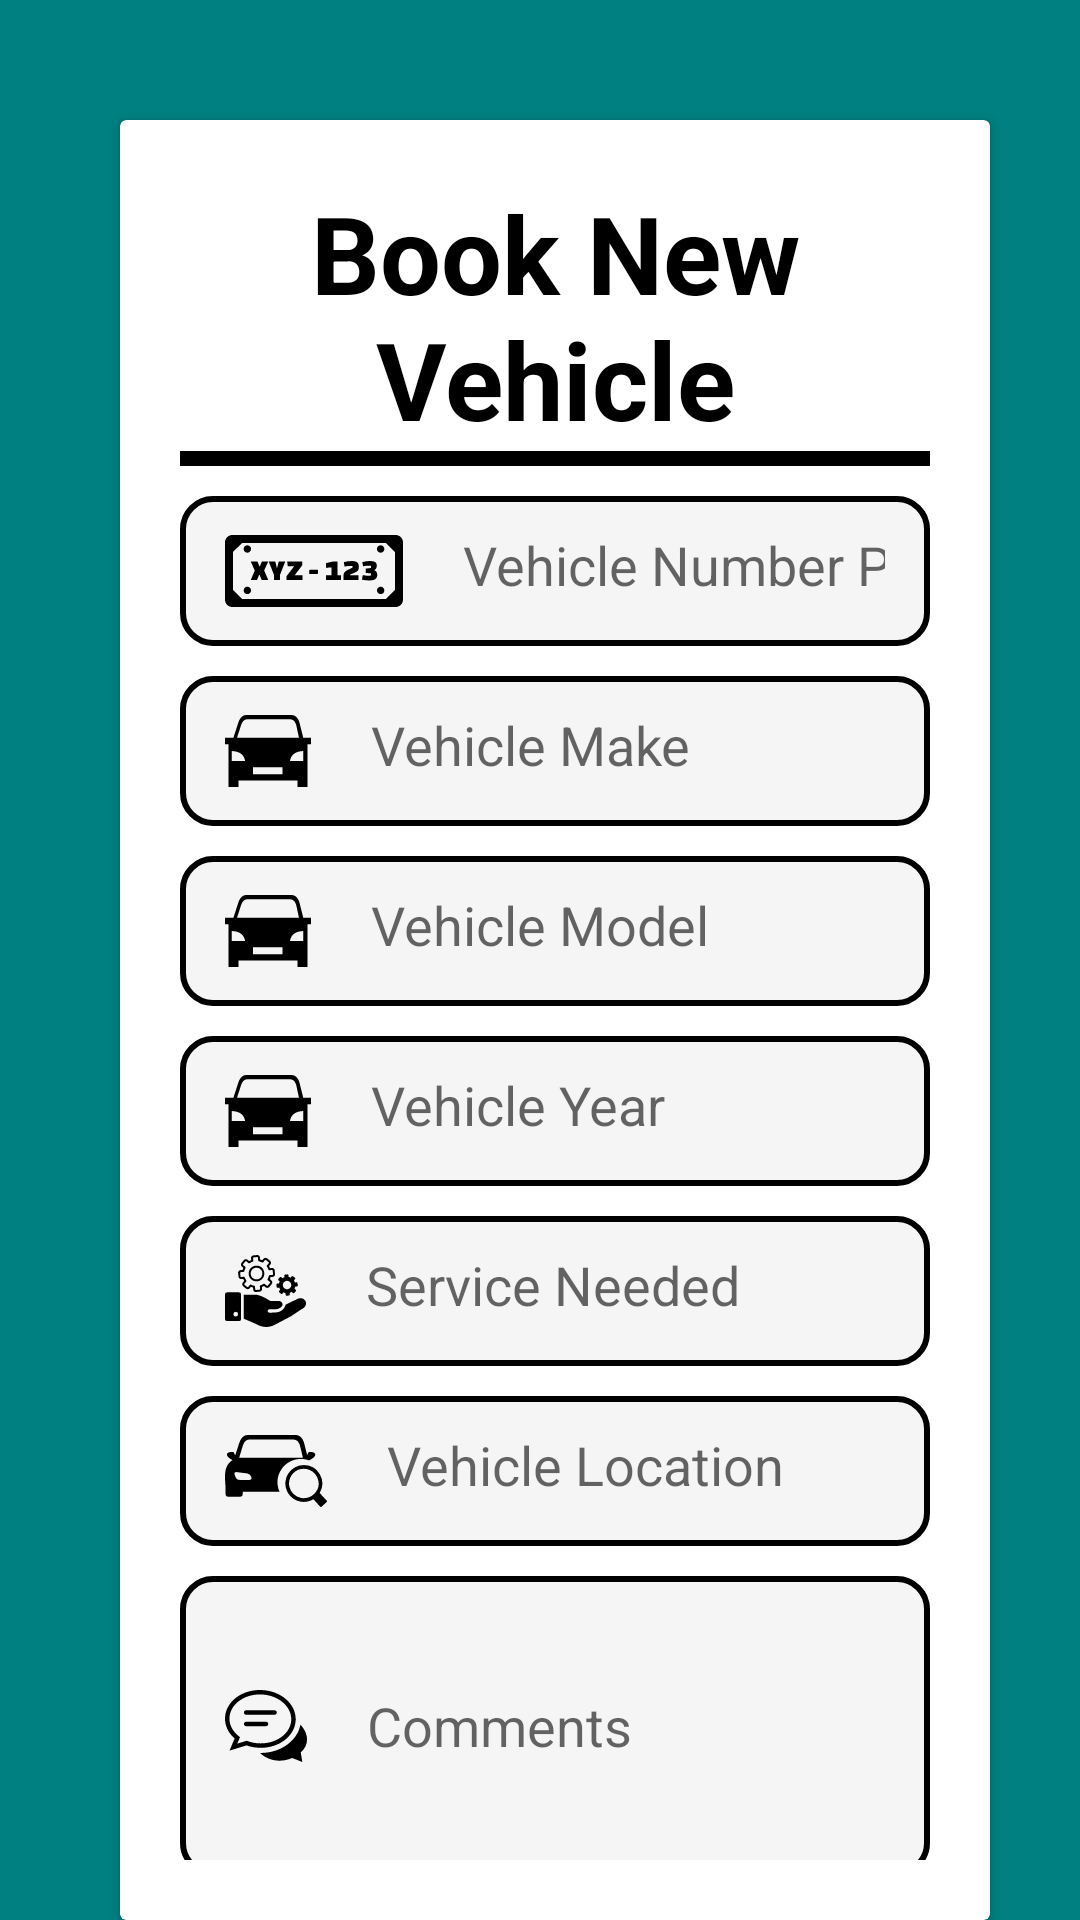

Here is an Android app screen rendered from its layout file. Give the layout XML and the strings, colors and styles it references.
<!-- AndroidManifest.xml: application theme Theme.DealershipManagement -->
<!-- res/layout/activity_book_vehicle.xml -->
<?xml version="1.0" encoding="utf-8"?>
<LinearLayout
    xmlns:android="http://schemas.android.com/apk/res/android"
    xmlns:tools="http://schemas.android.com/tools"
    android:id="@+id/activity_main"
    android:layout_width="match_parent"
    android:layout_height="match_parent"
    tools:context=".BookVehicleActivity"
    android:background="@color/teal">
    <androidx.cardview.widget.CardView
        android:layout_width="match_parent"
        android:layout_height="wrap_content"
        android:layout_marginTop="40dp"
        android:layout_marginEnd="30dp"
        android:layout_marginStart="40dp">
        <LinearLayout
            android:layout_width="match_parent"
            android:layout_height="wrap_content"
            android:orientation="vertical"
            android:padding="20dp">
            <TextView
                android:layout_width="wrap_content"
                android:layout_height="wrap_content"
                android:text="@string/Book_New_Vehicle"
                android:layout_gravity="center_horizontal"
                android:textAlignment="center"
                android:textColor="@color/black"
                android:textSize="36sp"
                android:textStyle="bold"/>
            <View
                android:layout_width="match_parent"
                android:layout_height="5dp"
                android:background="@color/black"/>
            <EditText
                android:id="@+id/NumberPlate_Book"
                android:layout_width="match_parent"
                android:layout_height="50dp"
                android:layout_marginTop="10dp"
                android:background="@drawable/black_border"
                android:drawableStart="@drawable/license_plate_icon"
                android:drawablePadding="20dp"
                android:hint="@string/Vehicle_Number_Plate"
                android:inputType="text"
                android:padding="15dp"
                android:textColor="@color/black"
                tools:ignore="Autofill,TextFields"/>
            <EditText
                android:id="@+id/VehicleMake_Book"
                android:layout_width="match_parent"
                android:layout_height="50dp"
                android:layout_marginTop="10dp"
                android:background="@drawable/black_border"
                android:drawableStart="@drawable/car_icon"
                android:drawablePadding="20dp"
                android:hint="@string/Vehicle_Make"
                android:inputType="text"
                android:padding="15dp"
                android:textColor="@color/black"
                tools:ignore="Autofill"/>
            <EditText
                android:id="@+id/VehicleModel_Book"
                android:layout_width="match_parent"
                android:layout_height="50dp"
                android:layout_marginTop="10dp"
                android:background="@drawable/black_border"
                android:drawableStart="@drawable/car_icon"
                android:drawablePadding="20dp"
                android:hint="@string/Vehicle_Model"
                android:inputType="text"
                android:padding="15dp"
                android:textColor="@color/black"
                tools:ignore="Autofill"/>
            <EditText
                android:id="@+id/VehicleYear_Book"
                android:layout_width="match_parent"
                android:layout_height="50dp"
                android:layout_marginTop="10dp"
                android:background="@drawable/black_border"
                android:drawableStart="@drawable/car_icon"
                android:drawablePadding="20dp"
                android:hint="@string/Vehicle_Year"
                android:inputType="number"
                android:padding="15dp"
                android:textColor="@color/black"
                tools:ignore="Autofill"/>
            <EditText
                android:id="@+id/VehicleService_Book"
                android:layout_width="match_parent"
                android:layout_height="50dp"
                android:layout_marginTop="10dp"
                android:background="@drawable/black_border"
                android:drawableStart="@drawable/services_icon"
                android:drawablePadding="20dp"
                android:hint="@string/Service_Needed"
                android:inputType="text"
                android:padding="15dp"
                android:textColor="@color/black"
                tools:ignore="Autofill"/>
            <EditText
                android:id="@+id/VehicleLocation_Book"
                android:layout_width="match_parent"
                android:layout_height="50dp"
                android:layout_marginTop="10dp"
                android:background="@drawable/black_border"
                android:drawableStart="@drawable/car_locator_icon"
                android:drawablePadding="20dp"
                android:hint="@string/Vehicle_Location"
                android:inputType="text"
                android:padding="15dp"
                android:textColor="@color/black"
                tools:ignore="Autofill"/>
            <EditText
                android:id="@+id/Comments_Book"
                android:layout_width="match_parent"
                android:layout_height="100dp"
                android:layout_marginTop="10dp"
                android:background="@drawable/black_border"
                android:drawableStart="@drawable/comments_icon"
                android:drawablePadding="20dp"
                android:hint="@string/Comments"
                android:inputType="text"
                android:padding="15dp"
                android:textColor="@color/black"
                tools:ignore="Autofill"/>
            <View
                android:layout_width="match_parent"
                android:layout_height="5dp"
                android:layout_marginTop="5dp"
                android:background="@color/black"/>
            <LinearLayout
                android:layout_width="match_parent"
                android:layout_height="wrap_content">
                <Button
                    android:id="@+id/BookVehicle_Button"
                    android:layout_width="100dp"
                    android:layout_height="wrap_content"
                    android:backgroundTint="@color/black"
                    android:text="@string/Book"
                    android:textColor="@color/WhiteSmoke"
                    style="?android:attr/buttonBarButtonStyle" />
                <Button
                    android:id="@+id/Dashboard_Button"
                    android:layout_width="wrap_content"
                    android:layout_height="wrap_content"
                    android:layout_marginStart="90dp"
                    android:layout_gravity="end"
                    android:backgroundTint="@color/black"
                    android:text="@string/Dashboard"
                    android:textColor="@color/WhiteSmoke"
                    style="?android:attr/buttonBarButtonStyle"/>
            </LinearLayout>
        </LinearLayout>
    </androidx.cardview.widget.CardView>
</LinearLayout>
<!-- resources referenced by this layout -->
<resources>
  <color name="WhiteSmoke">#F5F5F5</color>
  <color name="black">#FF000000</color>
  <color name="teal">#008080</color>
  <!-- drawable black_border (drawable) -->
  <?xml version="1.0" encoding="utf-8"?>
  <shape xmlns:android="http://schemas.android.com/apk/res/android"
      android:shape="rectangle">
  
      <corners
          android:radius="10dp"/>
      <stroke
          android:color="@color/black"
          android:width="2dp"/>
      <solid
          android:color="@color/WhiteSmoke"/>
  
  </shape>
  <!-- drawable car_icon (drawable) -->
  <vector android:height="24dp" android:viewportHeight="103.26"
      android:viewportWidth="122.88" android:width="28.560139dp" xmlns:android="http://schemas.android.com/apk/res/android">
      <path android:fillColor="#FF000000" android:fillType="evenOdd" android:pathData="M117.95,42.04v61.22h-14.31V93.8h-84.4v9.46l-14.31,0V42.04H0v-9.41h12.04l6.71,-20.88C20.73,5.59 24.03,0 30.49,0h64.39c6.46,0 10.18,5.48 11.74,11.74l5.19,20.88h11.06v9.41H117.95L117.95,42.04L117.95,42.04zM40.01,74.91h42.27v9.97l-42.27,0V74.91L40.01,74.91L40.01,74.91zM9.72,51.69c10.77,0.34 17.36,4.85 19.05,14.26H9.72V51.69L9.72,51.69zM111.8,51.69c-10.77,0.34 -17.36,4.85 -19.05,14.26h19.05V51.69L111.8,51.69zM17.18,32.62h88.52l-3.79,-17.51c-1.04,-4.8 -4.03,-8.95 -8.95,-8.95H31.74c-4.92,0 -7.44,4.26 -8.95,8.95L17.18,32.62L17.18,32.62L17.18,32.62z"/>
  </vector>
  <string name="Book">Book</string>
  <string name="Book_New_Vehicle">Book New Vehicle</string>
  <string name="Comments">Comments</string>
  <string name="Dashboard">Dashboard</string>
  <string name="Service_Needed">Service Needed</string>
  <string name="Vehicle_Location">Vehicle Location</string>
  <string name="Vehicle_Make">Vehicle Make</string>
  <string name="Vehicle_Model">Vehicle Model</string>
  <string name="Vehicle_Number_Plate">Vehicle Number Plate</string>
  <string name="Vehicle_Year">Vehicle Year</string>
  <style name="Theme.DealershipManagement" parent="Theme.MaterialComponents.DayNight.DarkActionBar">
          
          <item name="colorPrimary">@color/purple_500</item>
          <item name="colorPrimaryVariant">@color/purple_700</item>
          <item name="colorOnPrimary">@color/white</item>
          
          <item name="colorSecondary">@color/teal_200</item>
          <item name="colorSecondaryVariant">@color/teal_700</item>
          <item name="colorOnSecondary">@color/black</item>
          
          <item name="android:statusBarColor">?attr/colorPrimaryVariant</item>
          
      </style>
  <color name="purple_500">#FF6200EE</color>
  <color name="purple_700">#FF3700B3</color>
  <color name="white">#FFFFFFFF</color>
  <color name="teal_200">#FF03DAC5</color>
  <color name="teal_700">#FF018786</color>
</resources>
